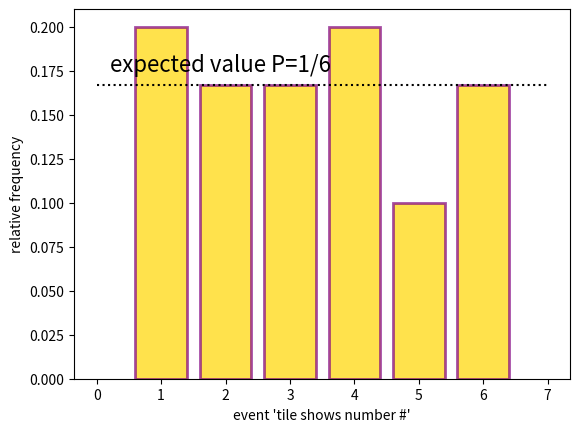

Here is the Python script that generated this plot:
import numpy as np
import matplotlib.pyplot as plt

help(np.random.randint)

n=30 # sample size
i1 ,i2 = 1, 6+1
sample=np.random.randint(i1,i2,size=n)
print(sample)

# for the histograms we need the control of the bins
event=      [    1,    2,    3,    4,    5,    6    ]
# Note the borders for our bins (event ranges)
bin_borders=[0.5,  1.5,  2.5,  3.5,  4.5,  5.5,  6.5]
# we can get the numerical results
result=np.histogram(sample,bins=bin_borders)
count=result[0] # first item in  returned list has the counts for each bin
rel_freq=count/sum(count)

i=0
print ("counts and relative frequency of the events")
while i<len(count):
    print ("tile="+str(event[i])+", "+str(count[i])+", "+str(rel_freq[i]))
    i=i+1
print ("----------------")
print ("checksum : "+str(sum(rel_freq)))

plt.hist(sample,bins=bin_borders,rwidth=0.8,lw=2,\
         edgecolor='purple',facecolor='gold',alpha=0.7,density=True)
plt.ylabel("relative frequency")
plt.xlabel("event 'tile shows number #'")
plt.text(0.2,0.175, 'expected value P=1/6',fontsize=16)
plt.plot([0,7],[1/6, 1/6],':',color='black')